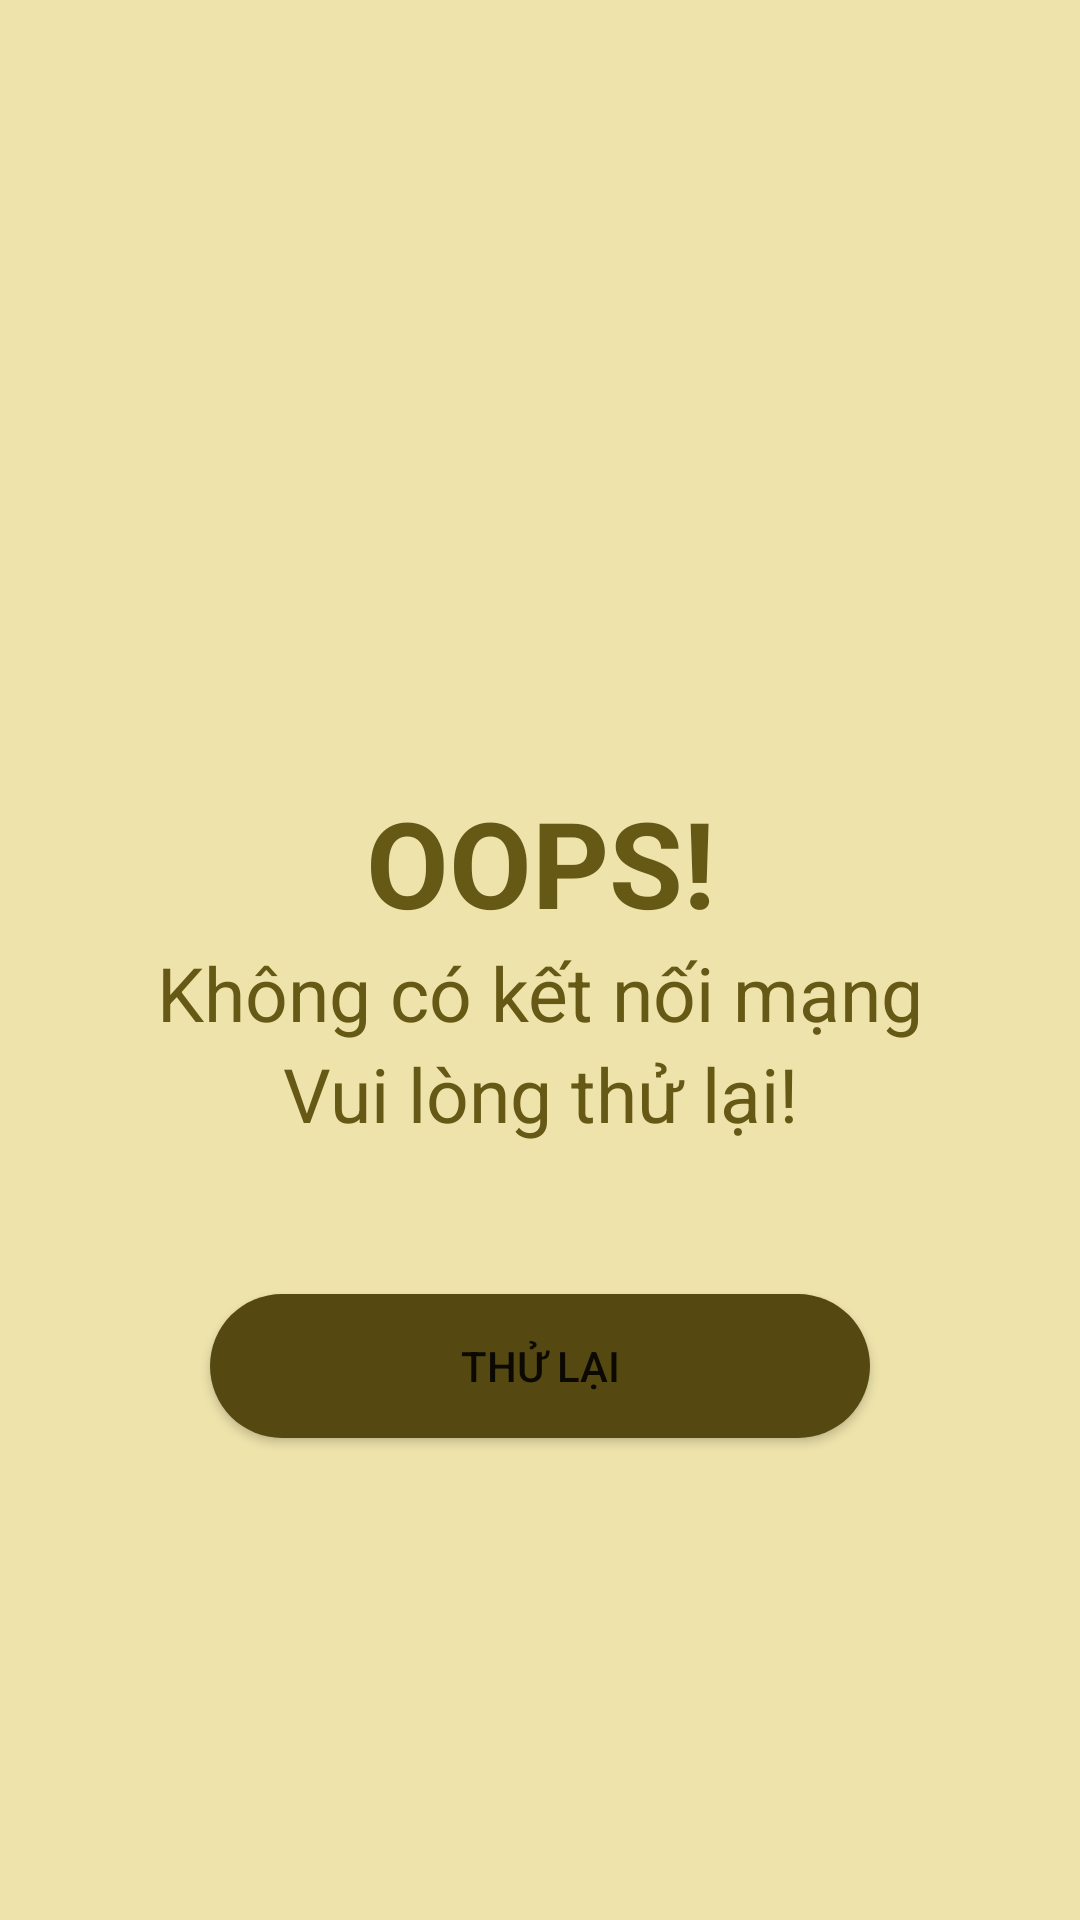

Android layout source for this screen:
<!-- AndroidManifest.xml: application theme Theme.BookMovieTicket -->
<!-- res/layout/nointernet_dialog.xml -->
<?xml version="1.0" encoding="utf-8"?>
<LinearLayout xmlns:android="http://schemas.android.com/apk/res/android"
    android:layout_width="match_parent"
    android:layout_height="wrap_content"
    xmlns:app="http://schemas.android.com/apk/res-auto"
    android:background="@color/nointernet_background"
    android:gravity="center"
    android:orientation="vertical"
    android:padding="20dp">

    <ImageView
        android:layout_width="150dp"
        android:layout_height="150dp"
        android:src="@drawable/ic_wifi_off"
        android:layout_gravity="center"/>


    <TextView
        android:layout_width="match_parent"
        android:layout_height="wrap_content"
        android:text="OOPS!"
        android:textSize="40sp"
        android:textStyle="bold"
        android:gravity="center"
        android:textColor="@color/nointernet_text"/>

    <TextView
        android:layout_width="match_parent"
        android:layout_height="wrap_content"
        android:text="Không có kết nối mạng"
        android:textSize="25sp"
        android:gravity="center"
        android:textColor="@color/nointernet_text"/>

    <TextView
        android:layout_width="match_parent"
        android:layout_height="wrap_content"
        android:text="Vui lòng thử lại!"
        android:textSize="25sp"
        android:gravity="center"
        android:textColor="@color/nointernet_text"/>
    
    <Button
        android:id="@+id/nointernet_btnRetry"
        android:layout_width="match_parent"
        android:layout_height="wrap_content"
        android:layout_margin="50dp"
        android:text="Thử lại"
        android:background="@drawable/custom_nointernet_button"
        app:backgroundTint="@null"/>

</LinearLayout>
<!-- resources referenced by this layout -->
<resources>
  <color name="nointernet_background">#EEE3AB</color>
  <color name="nointernet_text">#665815</color>
  <!-- drawable custom_nointernet_button (drawable) -->
  <?xml version="1.0" encoding="utf-8"?>
  <shape xmlns:android="http://schemas.android.com/apk/res/android" android:shape="rectangle">
      <solid android:color="@color/nointernet_button"/>
      <corners android:radius="50dp"/>
  </shape>
  <style name="Theme.BookMovieTicket" parent="Theme.MaterialComponents.DayNight.DarkActionBar">
          
          <item name="colorPrimary">@color/purple_500</item>
          <item name="colorPrimaryVariant">@color/purple_700</item>
          <item name="colorOnPrimary">@color/white</item>
          
          <item name="colorSecondary">@color/teal_200</item>
          <item name="colorSecondaryVariant">@color/teal_700</item>
          <item name="colorOnSecondary">@color/black</item>
          
          <item name="android:statusBarColor" tools:targetApi="l">@color/home_bluetitle</item>
          
      </style>
  <color name="nointernet_button">#554911</color>
  <color name="purple_500">#FF6200EE</color>
  <color name="purple_700">#FF3700B3</color>
  <color name="white">#FFFFFFFF</color>
  <color name="teal_200">#FF03DAC5</color>
  <color name="teal_700">#FF018786</color>
  <color name="black">#FF000000</color>
  <color name="home_bluetitle">#034ea2</color>
</resources>
